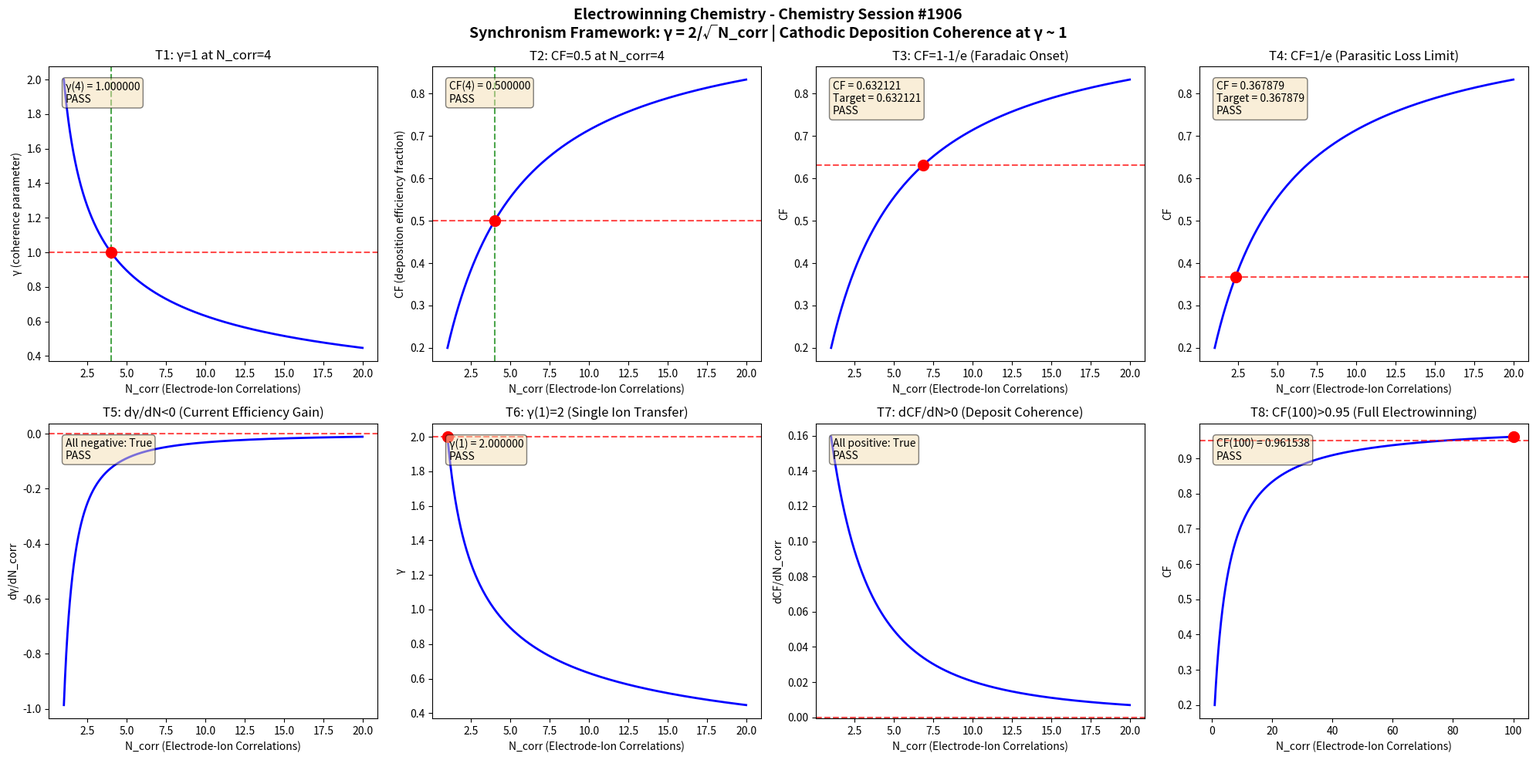

Source code (Python): (Note: this script raises an exception after producing the figure.)
import numpy as np
import matplotlib
matplotlib.use('Agg')
import matplotlib.pyplot as plt

def gamma(N_corr):
    return 2.0 / np.sqrt(N_corr)

def coherence_fraction(gamma_val):
    return 1.0 / (1.0 + gamma_val**2)

N_corr = np.linspace(1, 20, 1000)
g = gamma(N_corr)
cf = coherence_fraction(g)

fig, axes = plt.subplots(2, 4, figsize=(20, 10))
fig.suptitle('Electrowinning Chemistry - Chemistry Session #1906\nSynchronism Framework: \u03b3 = 2/\u221aN_corr | Cathodic Deposition Coherence at \u03b3 ~ 1', fontsize=14, fontweight='bold')

results = []

# Test 1: gamma = 1 at N_corr = 4
ax = axes[0, 0]
g4 = gamma(4.0)
ax.plot(N_corr, g, 'b-', linewidth=2)
ax.axhline(y=1.0, color='r', linestyle='--', alpha=0.7)
ax.axvline(x=4.0, color='g', linestyle='--', alpha=0.7)
ax.plot(4.0, 1.0, 'ro', markersize=10)
ax.set_xlabel('N_corr (Electrode-Ion Correlations)')
ax.set_ylabel('\u03b3 (coherence parameter)')
ax.set_title('T1: \u03b3=1 at N_corr=4')
t1 = abs(g4 - 1.0) < 1e-10
results.append(('T1: \u03b3(4)=1', t1))
ax.text(0.05, 0.95, f'\u03b3(4) = {g4:.6f}\n{"PASS" if t1 else "FAIL"}', transform=ax.transAxes, verticalalignment='top', bbox=dict(boxstyle='round', facecolor='wheat', alpha=0.5))

# Test 2: CF = 0.5 at N_corr = 4
ax = axes[0, 1]
cf4 = coherence_fraction(g4)
ax.plot(N_corr, cf, 'b-', linewidth=2)
ax.axhline(y=0.5, color='r', linestyle='--', alpha=0.7)
ax.axvline(x=4.0, color='g', linestyle='--', alpha=0.7)
ax.plot(4.0, 0.5, 'ro', markersize=10)
ax.set_xlabel('N_corr (Electrode-Ion Correlations)')
ax.set_ylabel('CF (deposition efficiency fraction)')
ax.set_title('T2: CF=0.5 at N_corr=4')
t2 = abs(cf4 - 0.5) < 1e-10
results.append(('T2: CF(4)=0.5', t2))
ax.text(0.05, 0.95, f'CF(4) = {cf4:.6f}\n{"PASS" if t2 else "FAIL"}', transform=ax.transAxes, verticalalignment='top', bbox=dict(boxstyle='round', facecolor='wheat', alpha=0.5))

# Test 3: CF -> 1-1/e threshold
ax = axes[0, 2]
target_cf3 = 1 - 1/np.e
g_t3 = np.sqrt(1/target_cf3 - 1)
n_t3 = (2.0/g_t3)**2
cf_check3 = coherence_fraction(gamma(n_t3))
ax.plot(N_corr, cf, 'b-', linewidth=2)
ax.axhline(y=target_cf3, color='r', linestyle='--', alpha=0.7)
ax.plot(n_t3, target_cf3, 'ro', markersize=10)
ax.set_xlabel('N_corr (Electrode-Ion Correlations)')
ax.set_ylabel('CF')
ax.set_title('T3: CF=1-1/e (Faradaic Onset)')
t3 = abs(cf_check3 - target_cf3) < 1e-10
results.append(('T3: CF=1-1/e', t3))
ax.text(0.05, 0.95, f'CF = {cf_check3:.6f}\nTarget = {target_cf3:.6f}\n{"PASS" if t3 else "FAIL"}', transform=ax.transAxes, verticalalignment='top', bbox=dict(boxstyle='round', facecolor='wheat', alpha=0.5))

# Test 4: CF -> 1/e threshold
ax = axes[0, 3]
target_cf4 = 1/np.e
g_t4 = np.sqrt(1/target_cf4 - 1)
n_t4 = (2.0/g_t4)**2
cf_check4 = coherence_fraction(gamma(n_t4))
ax.plot(N_corr, cf, 'b-', linewidth=2)
ax.axhline(y=target_cf4, color='r', linestyle='--', alpha=0.7)
ax.plot(n_t4, target_cf4, 'ro', markersize=10)
ax.set_xlabel('N_corr (Electrode-Ion Correlations)')
ax.set_ylabel('CF')
ax.set_title('T4: CF=1/e (Parasitic Loss Limit)')
t4 = abs(cf_check4 - target_cf4) < 1e-10
results.append(('T4: CF=1/e', t4))
ax.text(0.05, 0.95, f'CF = {cf_check4:.6f}\nTarget = {target_cf4:.6f}\n{"PASS" if t4 else "FAIL"}', transform=ax.transAxes, verticalalignment='top', bbox=dict(boxstyle='round', facecolor='wheat', alpha=0.5))

# Test 5: dgamma/dN < 0
ax = axes[1, 0]
dg = np.diff(g)
dn = np.diff(N_corr)
dgdn = dg/dn
ax.plot(N_corr[:-1], dgdn, 'b-', linewidth=2)
ax.axhline(y=0, color='r', linestyle='--', alpha=0.7)
ax.set_xlabel('N_corr (Electrode-Ion Correlations)')
ax.set_ylabel('d\u03b3/dN_corr')
ax.set_title('T5: d\u03b3/dN<0 (Current Efficiency Gain)')
t5 = np.all(dgdn < 0)
results.append(('T5: d\u03b3/dN<0', t5))
ax.text(0.05, 0.95, f'All negative: {t5}\n{"PASS" if t5 else "FAIL"}', transform=ax.transAxes, verticalalignment='top', bbox=dict(boxstyle='round', facecolor='wheat', alpha=0.5))

# Test 6: gamma(1) = 2
ax = axes[1, 1]
g1 = gamma(1.0)
ax.plot(N_corr, g, 'b-', linewidth=2)
ax.plot(1.0, 2.0, 'ro', markersize=10)
ax.axhline(y=2.0, color='r', linestyle='--', alpha=0.7)
ax.set_xlabel('N_corr (Electrode-Ion Correlations)')
ax.set_ylabel('\u03b3')
ax.set_title('T6: \u03b3(1)=2 (Single Ion Transfer)')
t6 = abs(g1 - 2.0) < 1e-10
results.append(('T6: \u03b3(1)=2', t6))
ax.text(0.05, 0.95, f'\u03b3(1) = {g1:.6f}\n{"PASS" if t6 else "FAIL"}', transform=ax.transAxes, verticalalignment='top', bbox=dict(boxstyle='round', facecolor='wheat', alpha=0.5))

# Test 7: dCF/dN > 0
ax = axes[1, 2]
dcf = np.diff(cf)
dcfdn = dcf/dn
ax.plot(N_corr[:-1], dcfdn, 'b-', linewidth=2)
ax.axhline(y=0, color='r', linestyle='--', alpha=0.7)
ax.set_xlabel('N_corr (Electrode-Ion Correlations)')
ax.set_ylabel('dCF/dN_corr')
ax.set_title('T7: dCF/dN>0 (Deposit Coherence)')
t7 = np.all(dcfdn > 0)
results.append(('T7: dCF/dN>0', t7))
ax.text(0.05, 0.95, f'All positive: {t7}\n{"PASS" if t7 else "FAIL"}', transform=ax.transAxes, verticalalignment='top', bbox=dict(boxstyle='round', facecolor='wheat', alpha=0.5))

# Test 8: CF(100) > 0.95
ax = axes[1, 3]
N_large = np.linspace(1, 100, 1000)
g_large = gamma(N_large)
cf_large = coherence_fraction(g_large)
cf100 = coherence_fraction(gamma(100.0))
ax.plot(N_large, cf_large, 'b-', linewidth=2)
ax.axhline(y=0.95, color='r', linestyle='--', alpha=0.7)
ax.plot(100.0, cf100, 'ro', markersize=10)
ax.set_xlabel('N_corr (Electrode-Ion Correlations)')
ax.set_ylabel('CF')
ax.set_title('T8: CF(100)>0.95 (Full Electrowinning)')
t8 = cf100 > 0.95
results.append(('T8: CF(100)>0.95', t8))
ax.text(0.05, 0.95, f'CF(100) = {cf100:.6f}\n{"PASS" if t8 else "FAIL"}', transform=ax.transAxes, verticalalignment='top', bbox=dict(boxstyle='round', facecolor='wheat', alpha=0.5))

plt.tight_layout()
plt.savefig('/mnt/c/exe/projects/ai-agents/Synchronism/simulations/chemistry/electrowinning_chemistry_coherence_s1906.png', dpi=150, bbox_inches='tight')
plt.close()

print(f"\n{'='*60}")
print(f"ELECTROWINNING CHEMISTRY (Session #1906) - VALIDATION RESULTS")
print(f"Finding #1833 | 1769th Phenomenon Type")
print(f"{'='*60}")
all_pass = all(r[1] for r in results)
for name, passed in results:
    print(f"  {name}: {'PASS' if passed else 'FAIL'}")
print(f"{'='*60}")
print(f"  OVERALL: {'ALL 8 TESTS PASSED' if all_pass else 'SOME TESTS FAILED'}")
print(f"{'='*60}")
